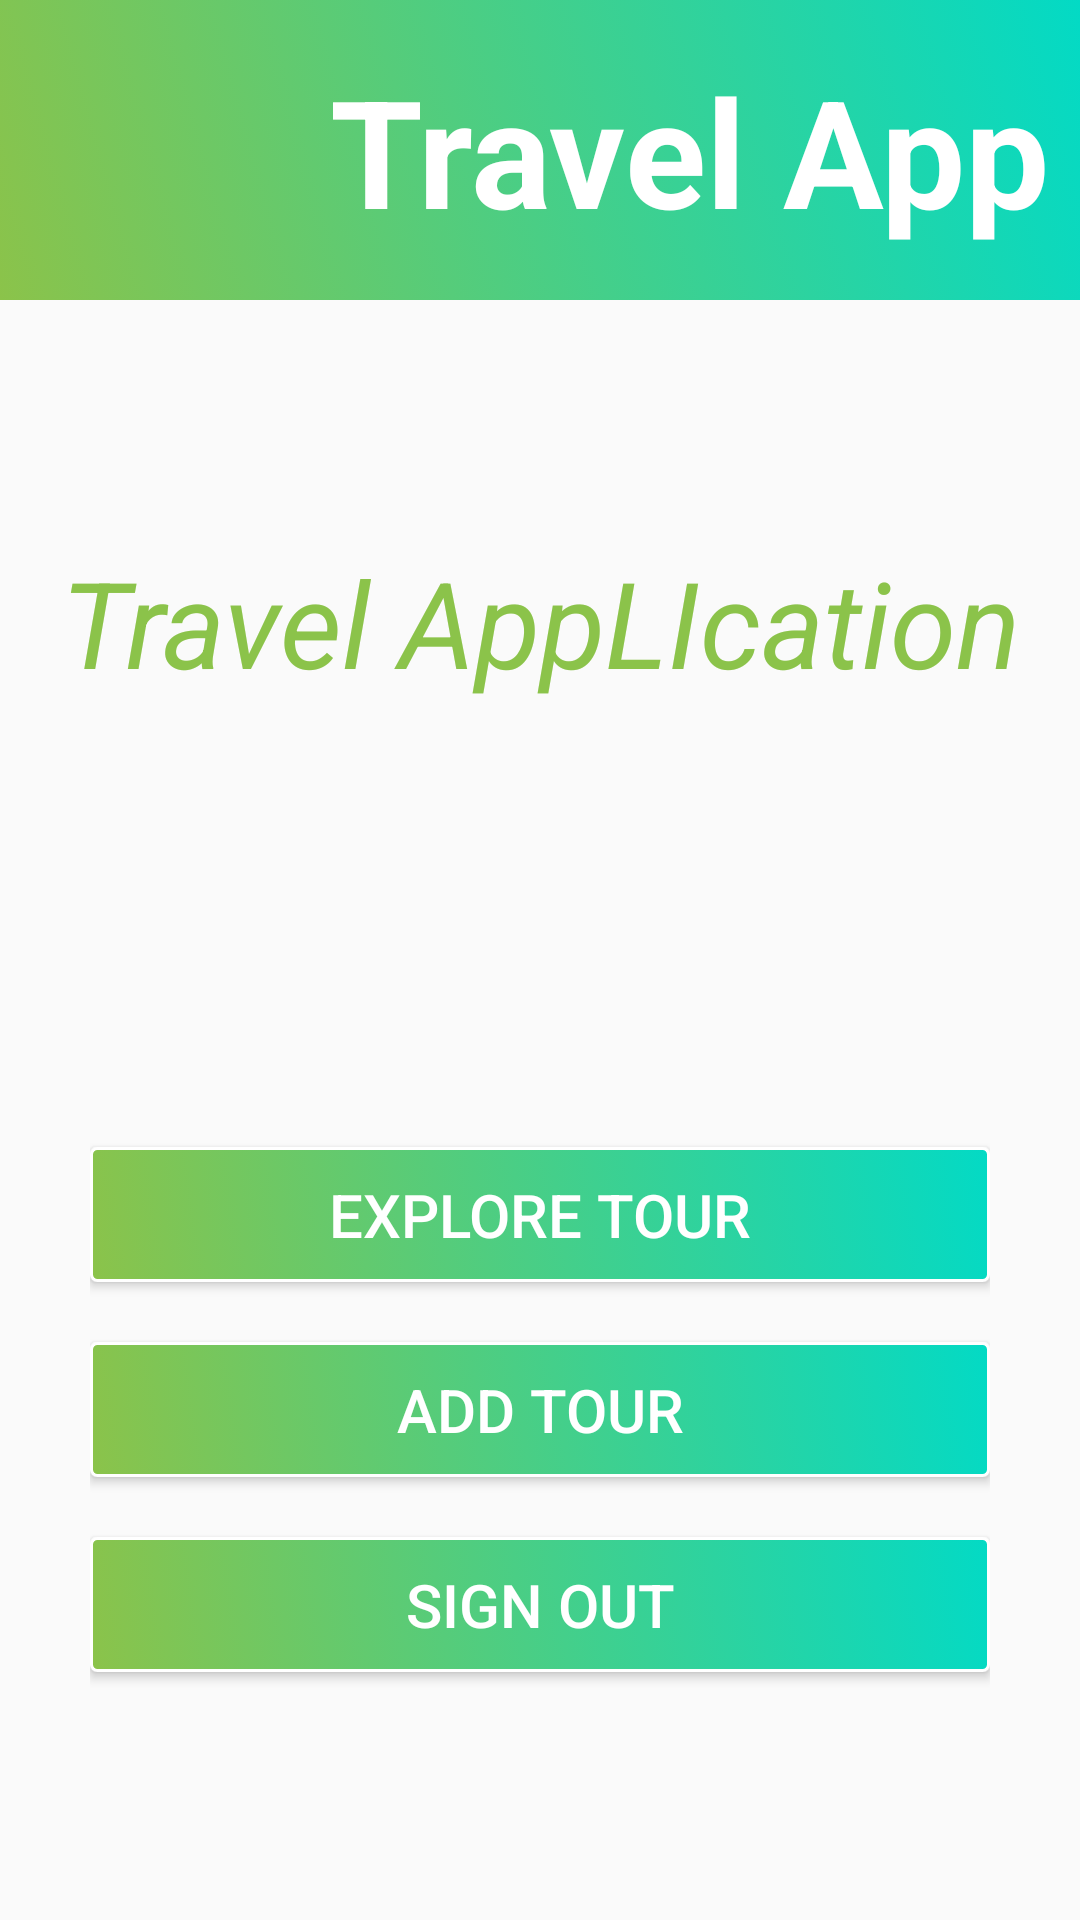

Produce the Android XML layout that renders to this screen, including the resource entries it uses.
<!-- AndroidManifest.xml: application theme AppTheme -->
<!-- res/layout/activity_dashboard.xml -->
<?xml version="1.0" encoding="utf-8"?>
<RelativeLayout xmlns:android="http://schemas.android.com/apk/res/android"
    xmlns:app="http://schemas.android.com/apk/res-auto"
    xmlns:tools="http://schemas.android.com/tools"
    android:layout_width="match_parent"
    android:layout_height="match_parent"
    tools:context=".DashboardActivity">

    <LinearLayout

        android:id="@+id/header"
        android:layout_width="match_parent"
        android:layout_height="100dp"
        android:background="@drawable/bg"
        android:gravity="center"
        android:orientation="horizontal">

        <ImageView
            android:layout_width="80dp"
            android:layout_height="80dp"
            android:layout_margin="@dimen/margin"
            android:src="@drawable/travellogo" />

        <TextView
            android:layout_width="wrap_content"
            android:layout_height="wrap_content"
            android:text="Travel App"
            android:textColor="@color/white"
            android:textSize="@dimen/header"
            android:textStyle="bold"

            />

    </LinearLayout>

    <LinearLayout
        android:id="@+id/mid"
        android:layout_below="@+id/header"
        android:layout_width="match_parent"
        android:layout_height="200dp"
        android:orientation="vertical"
        android:gravity="center">

        <TextView
            android:id="@+id/txt_user"
            style="@style/txtheading"

            />

    </LinearLayout>
    <LinearLayout
        android:layout_below="@+id/mid"
        android:layout_width="match_parent"
        android:layout_height="wrap_content"
        android:orientation="vertical"
        android:gravity="center"
      android:padding="30dp"
        android:layout_alignParentBottom="true">

        <Button

            android:id="@+id/btn_exploretour"
            android:layout_width="match_parent"
            android:layout_height="@dimen/edHeight"
            android:layout_marginVertical="@dimen/margin"
            android:text="Explore tour"
            android:textSize="@dimen/text"
            android:background="@drawable/btn"
            android:textColor="@color/white"


            />
        <Button
            android:id="@+id/btn_addtour"
            android:layout_width="match_parent"
            android:layout_height="@dimen/edHeight"
            android:layout_marginVertical="@dimen/margin"
            android:text="Add Tour"
            android:textSize="@dimen/text"
            android:background="@drawable/btn"
            android:textColor="@color/white"
            />
        <Button
            android:id="@+id/btn_signout"
            android:layout_width="match_parent"
            android:layout_height="@dimen/edHeight"
            android:layout_marginVertical="@dimen/margin"
            android:text="Sign Out"
            android:textSize="@dimen/text"
            android:background="@drawable/btn"
            android:textColor="@color/white"
            />
    </LinearLayout>

</RelativeLayout>
<!-- resources referenced by this layout -->
<resources>
  <color name="white">#fff</color>
  <dimen name="edHeight">45dp</dimen>
  <dimen name="header">50dp</dimen>
  <dimen name="margin">10dp</dimen>
  <dimen name="text">20dp</dimen>
  <!-- drawable bg (drawable-v24) -->
  <?xml version="1.0" encoding="utf-8"?>
  <selector xmlns:android="http://schemas.android.com/apk/res/android">
      <item>
          <shape>
              <gradient android:startColor="@color/green"
              android:endColor="@color/colorAccent"
                  android:angle="45"/>
          </shape>
      </item>
  </selector>
  <!-- drawable btn (drawable-v24) -->
  <?xml version="1.0" encoding="utf-8"?>
  <selector xmlns:android="http://schemas.android.com/apk/res/android">
      <item>
          <shape>
              <gradient android:startColor="@color/green"
                  android:endColor="@color/colorAccent"
                  android:angle="45"/>
              <corners android:radius="2dp"></corners>
              <stroke android:width="1dp" android:color="@color/white"></stroke>
          </shape>
      </item>
  </selector>
  <style name="txtheading" parent="@android:style/Widget.TextView">
          <item name="android:layout_width">match_parent</item>
          <item name="android:layout_height">wrap_content</item>
          <item name="android:text">@string/txtSplashAppnam</item>
          <item name="android:textSize">@dimen/heading</item>
          <item name="android:textColor">@color/green</item>
          <item name="android:paddingTop">15dp</item>
          <item name="android:textAlignment">center</item>
       <item name="android:textStyle">italic</item>
  
      </style>
  <style name="AppTheme" parent="Theme.AppCompat.Light.DarkActionBar">
          
          <item name="colorPrimary">@color/colorPrimary</item>
          <item name="colorPrimaryDark">@color/colorPrimaryDark</item>
          <item name="colorAccent">@color/colorAccent</item>
      </style>
  <color name="green">#8BC34A</color>
  <color name="colorAccent">#03DAC5</color>
  <string name="txtSplashAppnam">Travel AppLIcation</string>
  <dimen name="heading">40dp</dimen>
  <color name="colorPrimary">#6200EE</color>
  <color name="colorPrimaryDark">#3700B3</color>
</resources>
